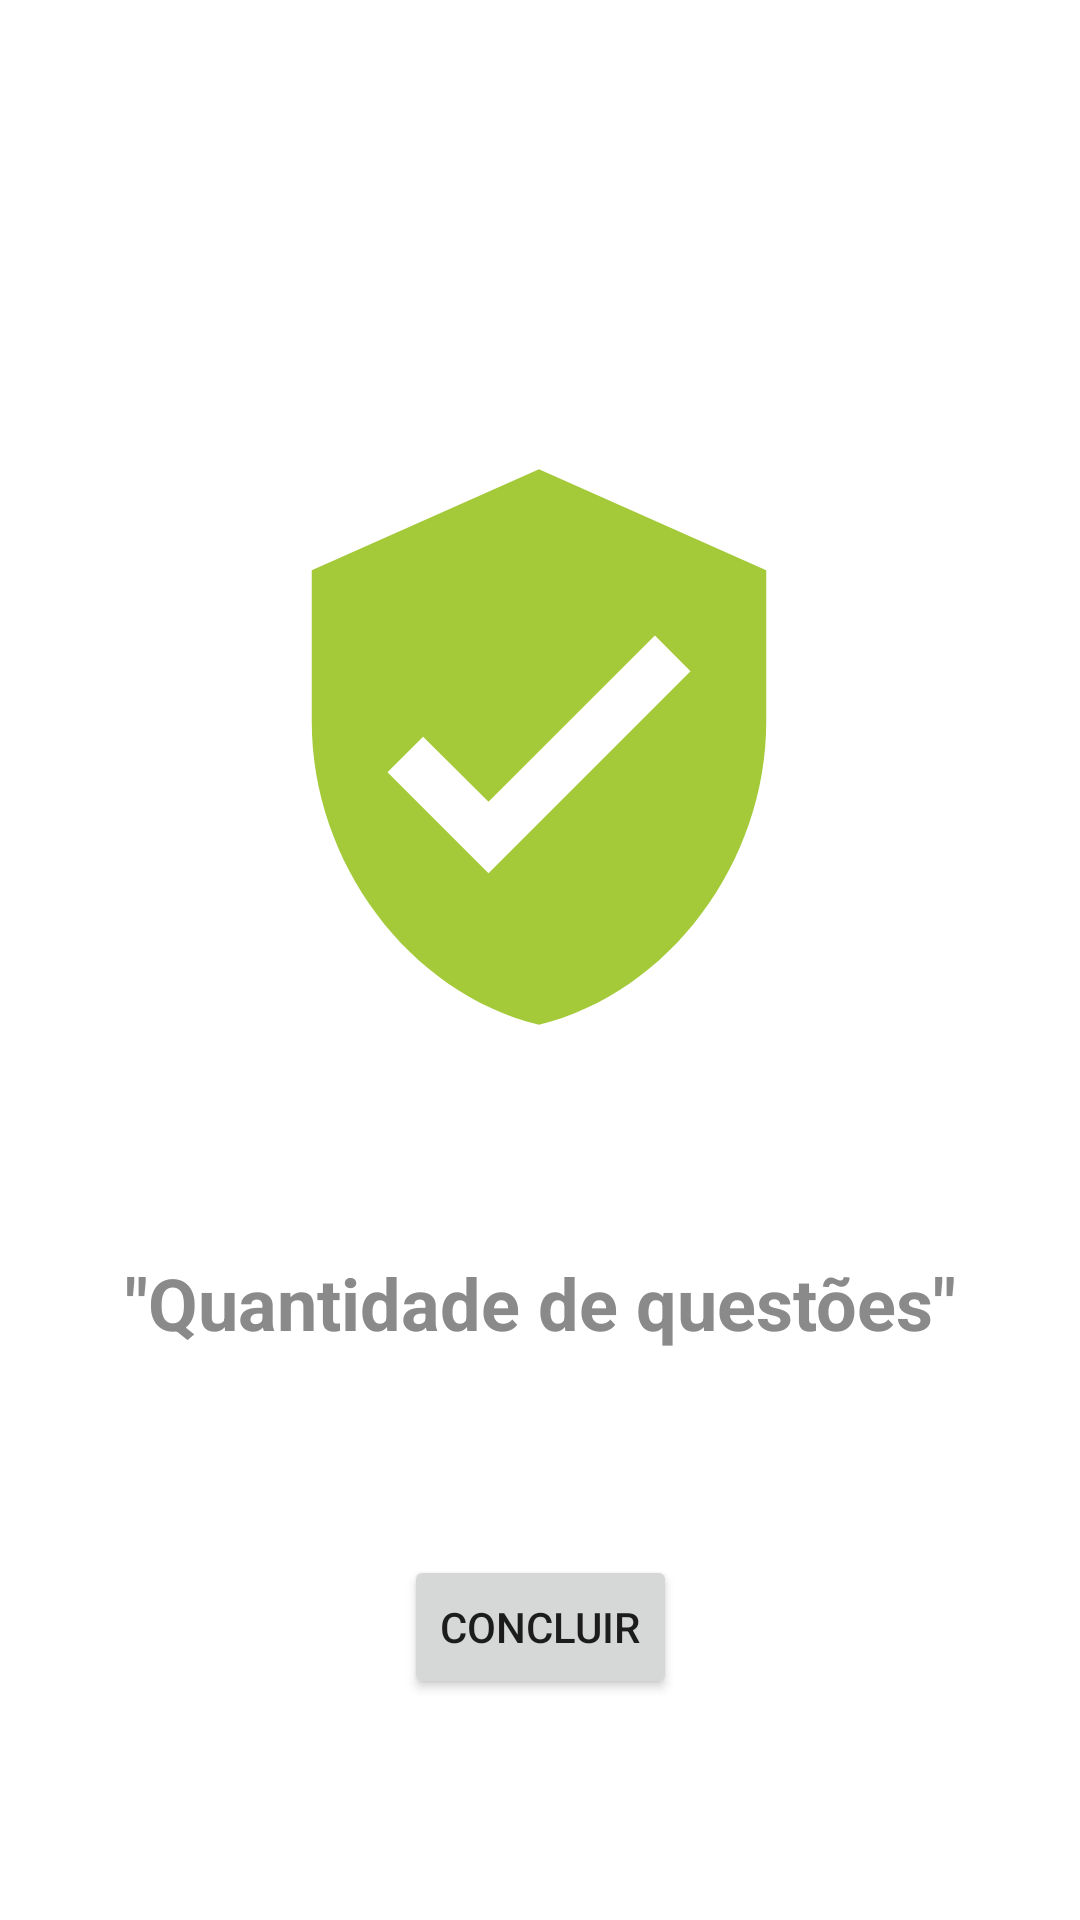

Write the Android layout XML for this screen, with the resource values it uses.
<!-- AndroidManifest.xml: application theme Theme.Exercicio01_navigation -->
<!-- res/layout/fragment_aprovado.xml -->
<?xml version="1.0" encoding="utf-8"?>
<layout xmlns:android="http://schemas.android.com/apk/res/android"
    xmlns:tools="http://schemas.android.com/tools"
    xmlns:app="http://schemas.android.com/apk/res-auto">

<androidx.constraintlayout.widget.ConstraintLayout
    android:layout_width="match_parent"
    android:layout_height="match_parent"
    tools:context=".aprovadoFragment">

    <ImageView
        android:id="@+id/imageAprovado"
        android:layout_width="244dp"
        android:layout_height="202dp"
        android:layout_marginTop="148dp"
        android:src="@drawable/ic_baseline_verified_user_24"
        app:layout_constraintEnd_toEndOf="parent"
        app:layout_constraintHorizontal_bias="0.497"
        app:layout_constraintStart_toStartOf="parent"
        app:layout_constraintTop_toTopOf="parent" />

    <TextView
        android:id="@+id/txtAprovado"
        android:layout_width="wrap_content"
        android:layout_height="wrap_content"
        android:layout_marginStart="10dp"
        android:layout_marginTop="68dp"
        android:layout_marginEnd="10dp"
        android:text='"Quantidade de questões"'
        android:textAlignment="center"
        android:textColor="#8A8A8A"
        android:textSize="24sp"
        android:textStyle="bold"
        app:layout_constraintEnd_toEndOf="parent"
        app:layout_constraintStart_toStartOf="parent"
        app:layout_constraintTop_toBottomOf="@+id/imageAprovado" />

    <Button
        android:id="@+id/btnFinish"
        android:layout_width="wrap_content"
        android:layout_height="wrap_content"
        android:layout_marginTop="68dp"
        android:text="@string/buttonConcluir"
        app:layout_constraintEnd_toEndOf="parent"
        app:layout_constraintStart_toStartOf="parent"
        app:layout_constraintTop_toBottomOf="@+id/txtAprovado" />

</androidx.constraintlayout.widget.ConstraintLayout>
</layout>
<!-- resources referenced by this layout -->
<resources>
  <!-- drawable ic_baseline_verified_user_24 (drawable) -->
  <vector android:height="48dp" android:tint="#A4CA39"
      android:viewportHeight="24" android:viewportWidth="24"
      android:width="48dp" xmlns:android="http://schemas.android.com/apk/res/android">
      <path android:fillColor="@android:color/white" android:pathData="M12,1L3,5v6c0,5.55 3.84,10.74 9,12 5.16,-1.26 9,-6.45 9,-12L21,5l-9,-4zM10,17l-4,-4 1.41,-1.41L10,14.17l6.59,-6.59L18,9l-8,8z"/>
  </vector>
  <string name="buttonConcluir">CONCLUIR</string>
  <style name="Theme.Exercicio01_navigation" parent="Theme.MaterialComponents.DayNight.DarkActionBar">
          
          <item name="colorPrimary">@color/purple_500</item>
          <item name="colorPrimaryVariant">@color/purple_700</item>
          <item name="colorOnPrimary">@color/white</item>
          
          <item name="colorSecondary">@color/teal_200</item>
          <item name="colorSecondaryVariant">@color/teal_700</item>
          <item name="colorOnSecondary">@color/black</item>
          
          <item name="android:statusBarColor" tools:targetApi="l">?attr/colorPrimaryVariant</item>
          
      </style>
  <!-- not gathered from this repository: default colours our renderer supplied (Android Studio template values) -->
  <color name="purple_500">#FF6200EE</color>
  <color name="purple_700">#FF3700B3</color>
  <color name="teal_200">#FF03DAC5</color>
  <color name="teal_700">#FF018786</color>
  <color name="black">#FF000000</color>
  <color name="white">#FFFFFFFF</color>
</resources>
